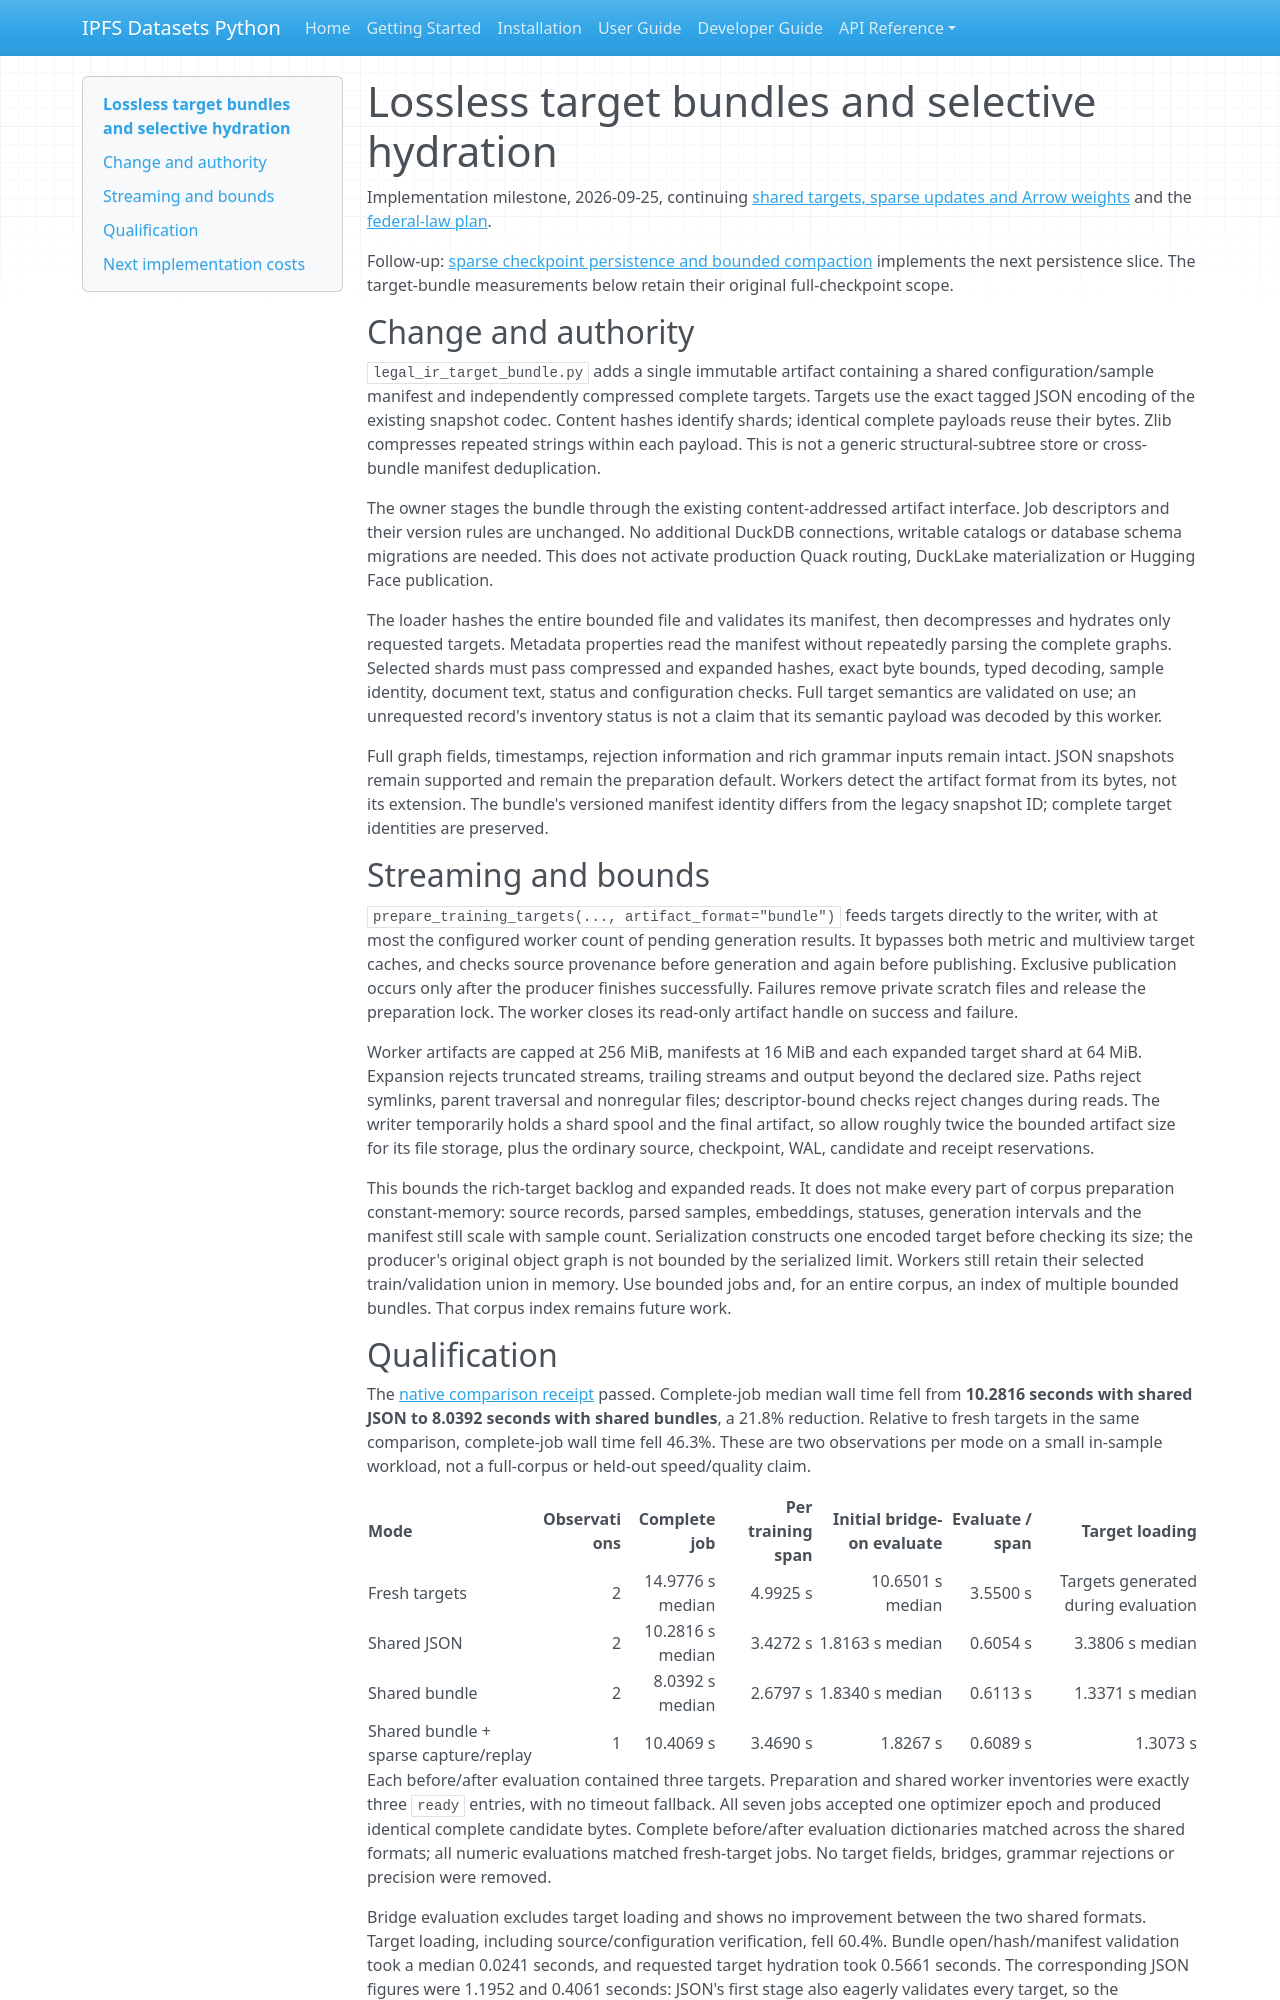

repository: endomorphosis/ipfs_datasets_py · page: implementation/reports/autoencoder_target_bundles/index.html · generator: mkdocs

# Lossless target bundles and selective hydration

Implementation milestone, 2026-09-25, continuing
[shared targets, sparse updates and Arrow weights](autoencoder_shared_targets_sparse_arrow.md)
and the [federal-law plan](../plans/FEDERAL_LAW_END_TO_END_TRAINING_PLAN.md).

Follow-up: [sparse checkpoint persistence and bounded compaction](autoencoder_sparse_checkpoint_persistence.md)
implements the next persistence slice. The target-bundle measurements below
retain their original full-checkpoint scope.

## Change and authority

`legal_ir_target_bundle.py` adds a single immutable artifact containing a shared
configuration/sample manifest and independently compressed complete targets.
Targets use the exact tagged JSON encoding of the existing snapshot codec.
Content hashes identify shards; identical complete payloads reuse their bytes.
Zlib compresses repeated strings within each payload. This is not a generic
structural-subtree store or cross-bundle manifest deduplication.

The owner stages the bundle through the existing content-addressed artifact
interface. Job descriptors and their version rules are unchanged. No additional
DuckDB connections, writable catalogs or database schema migrations are needed.
This does not activate production Quack routing, DuckLake materialization or
Hugging Face publication.

The loader hashes the entire bounded file and validates its manifest, then
decompresses and hydrates only requested targets. Metadata properties read the
manifest without repeatedly parsing the complete graphs. Selected shards must
pass compressed and expanded hashes, exact byte bounds, typed decoding, sample
identity, document text, status and configuration checks. Full target semantics
are validated on use; an unrequested record's inventory status is not a claim
that its semantic payload was decoded by this worker.

Full graph fields, timestamps, rejection information and rich grammar inputs
remain intact. JSON snapshots remain supported and remain the preparation
default. Workers detect the artifact format from its bytes, not its extension.
The bundle's versioned manifest identity differs from the legacy snapshot ID;
complete target identities are preserved.

## Streaming and bounds

`prepare_training_targets(..., artifact_format="bundle")` feeds targets directly
to the writer, with at most the configured worker count of pending generation
results. It bypasses both metric and multiview target caches, and checks source
provenance before generation and again before publishing. Exclusive publication
occurs only after the producer finishes successfully. Failures remove private
scratch files and release the preparation lock. The worker closes its read-only
artifact handle on success and failure.

Worker artifacts are capped at 256 MiB, manifests at 16 MiB and each expanded
target shard at 64 MiB. Expansion rejects truncated streams, trailing streams
and output beyond the declared size. Paths reject symlinks, parent traversal
and nonregular files; descriptor-bound checks reject changes during reads.
The writer temporarily holds a shard spool and the final artifact, so allow
roughly twice the bounded artifact size for its file storage, plus the ordinary
source, checkpoint, WAL, candidate and receipt reservations.

This bounds the rich-target backlog and expanded reads. It does not make every
part of corpus preparation constant-memory: source records, parsed samples,
embeddings, statuses, generation intervals and the manifest still scale with
sample count. Serialization constructs one encoded target before checking its
size; the producer's original object graph is not bounded by the serialized
limit. Workers still retain their selected train/validation union in memory.
Use bounded jobs and, for an entire corpus, an index of multiple bounded
bundles. That corpus index remains future work.
